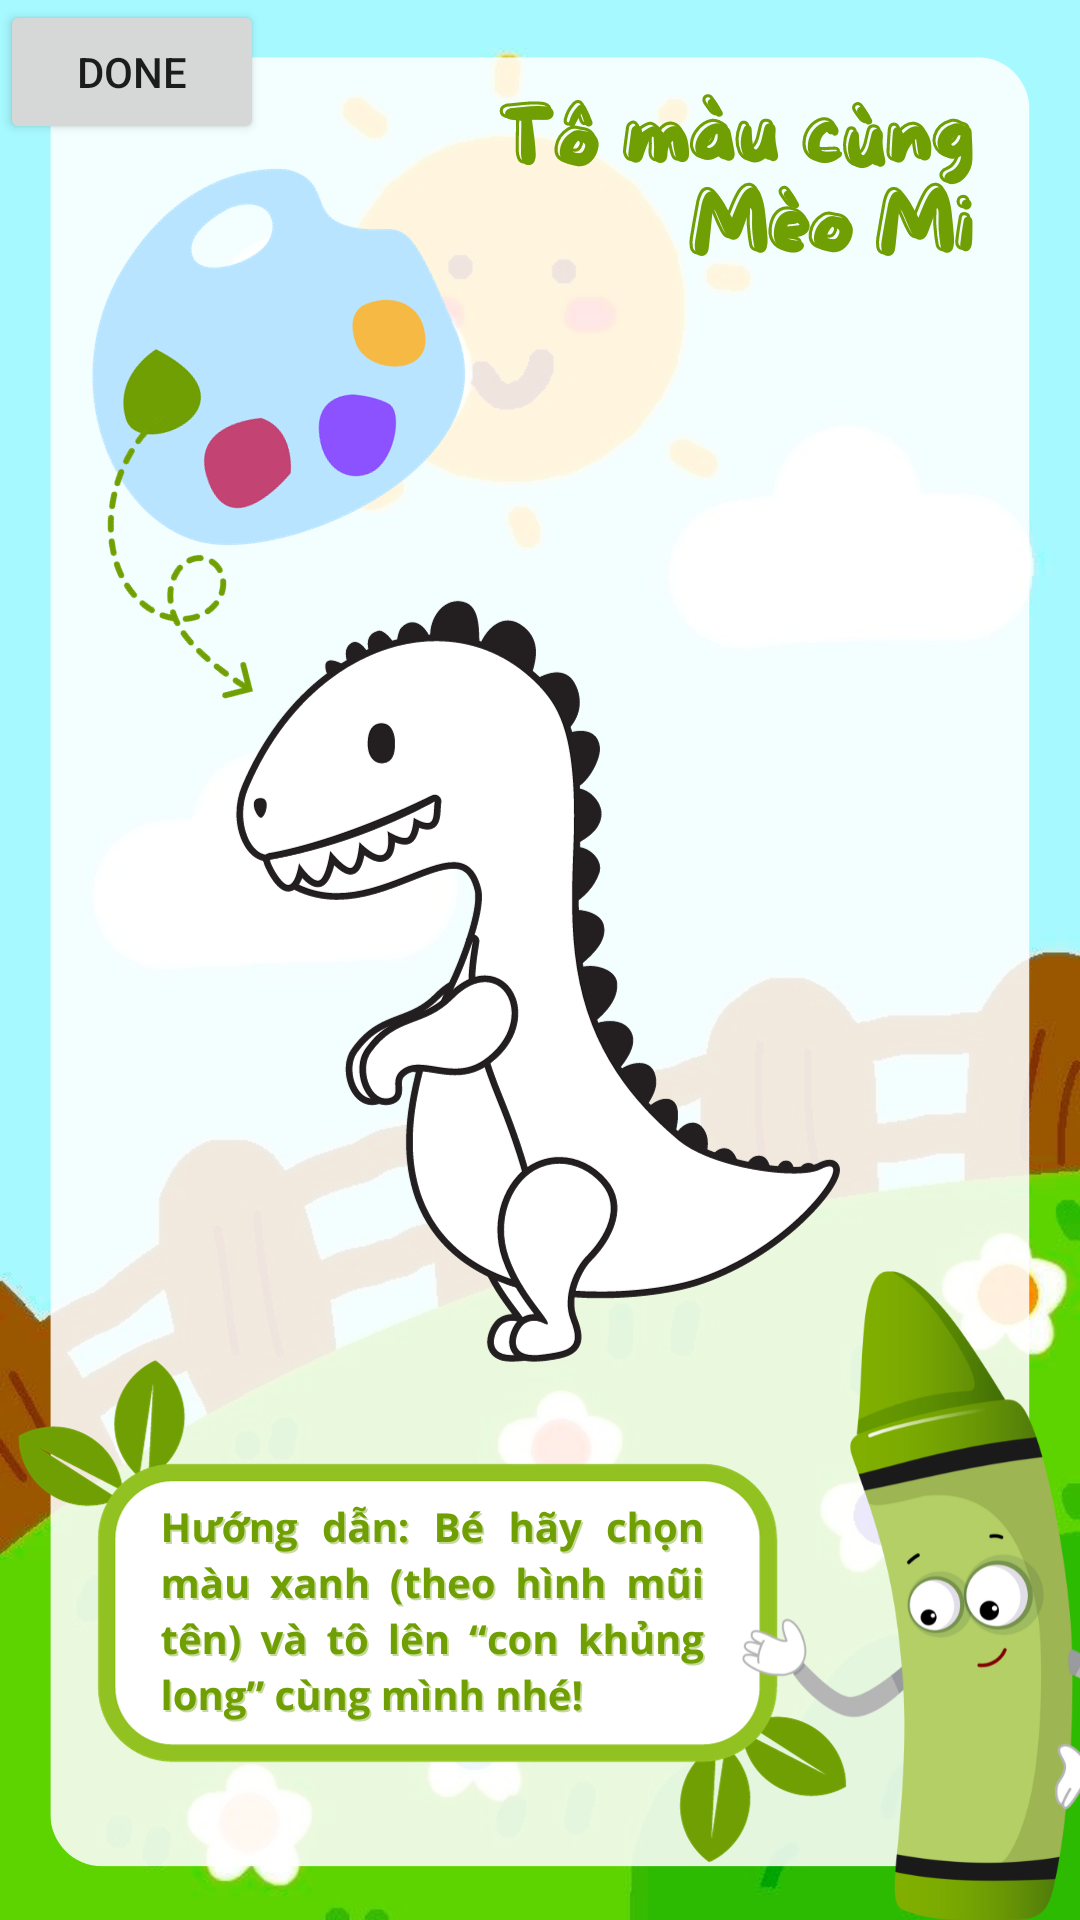

Here is an Android app screen rendered from its layout file. Give the layout XML and the strings, colors and styles it references.
<!-- AndroidManifest.xml: application theme Theme.AutiConnect -->
<!-- res/layout/activity_second_day.xml -->
<?xml version="1.0" encoding="utf-8"?>
<LinearLayout xmlns:android="http://schemas.android.com/apk/res/android"
    xmlns:app="http://schemas.android.com/apk/res-auto"
    xmlns:tools="http://schemas.android.com/tools"
    android:layout_width="match_parent"
    android:layout_height="match_parent"
    android:orientation="vertical"
    android:background="@drawable/appdemo"
    tools:context=".SecondDay">

    <Button
        android:id="@+id/doneBtn"
        android:layout_width="wrap_content"
        android:layout_height="wrap_content"
        android:text="Done"
        android:visibility="visible">

    </Button>
</LinearLayout>
<!-- resources referenced by this layout -->
<resources>
  <!-- drawable appdemo: png bitmap (drawable, 538808 bytes) -->
  <style name="Theme.AutiConnect" parent="Theme.MaterialComponents.DayNight.NoActionBar">
          
          <item name="colorPrimary">@color/lemonade</item>
          <item name="colorPrimaryVariant">@color/lemonade</item>
          <item name="colorOnPrimary">@color/white</item>
          
          <item name="colorSecondary">@color/teal_200</item>
          <item name="colorSecondaryVariant">@color/teal_700</item>
          <item name="colorOnSecondary">@color/black</item>
          
          <item name="android:statusBarColor">?attr/colorPrimaryVariant</item>
          
      </style>
  <color name="lemonade">#ffde00</color>
  <color name="white">#FFFFFFFF</color>
  <color name="teal_200">#FF03DAC5</color>
  <color name="teal_700">#FF018786</color>
  <color name="black">#FF000000</color>
</resources>
